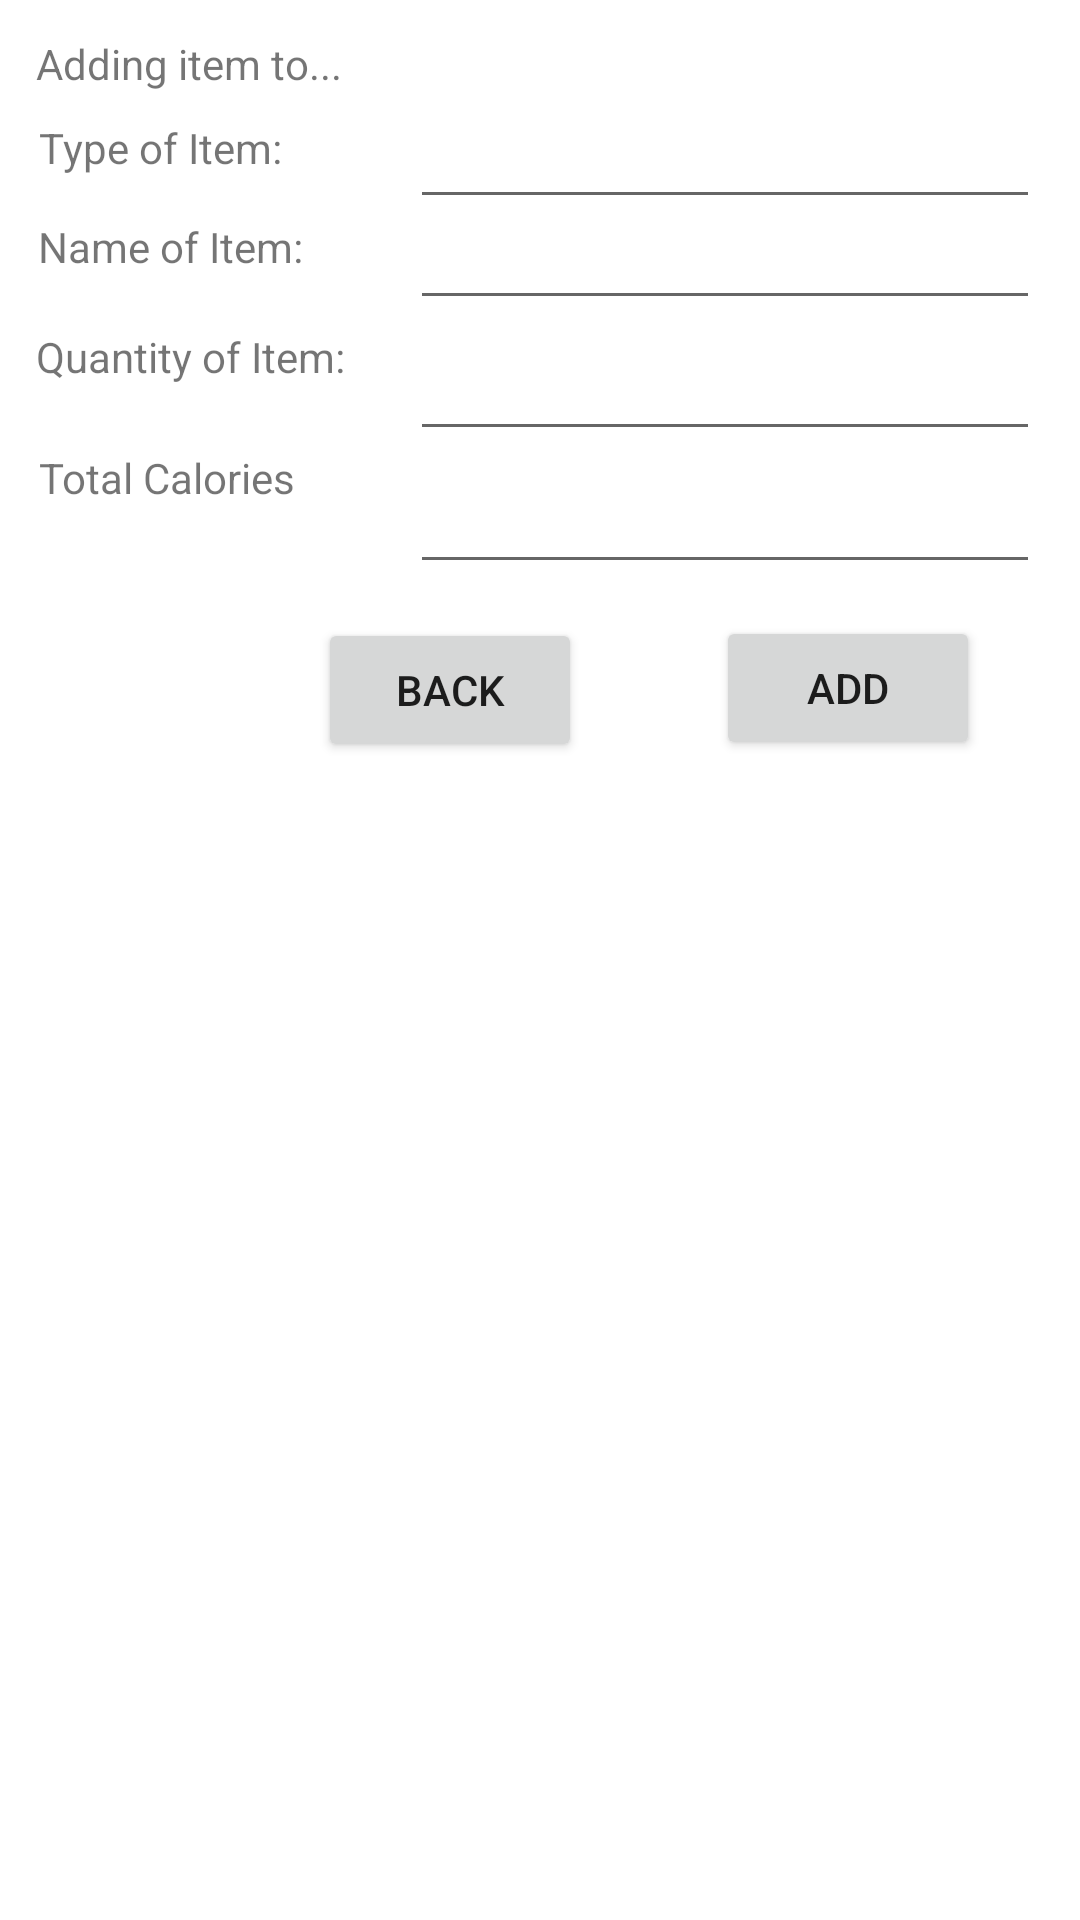

Write the Android layout XML for this screen, with the resource values it uses.
<!-- AndroidManifest.xml: application theme Theme.FitnessCalculator -->
<!-- res/layout/activity_add_calories.xml -->
<?xml version="1.0" encoding="utf-8"?>
<androidx.constraintlayout.widget.ConstraintLayout xmlns:android="http://schemas.android.com/apk/res/android"
    xmlns:app="http://schemas.android.com/apk/res-auto"
    xmlns:tools="http://schemas.android.com/tools"
    android:layout_width="match_parent"
    android:layout_height="match_parent"
    tools:context=".AddCaloriesActivity">

    <TextView
        android:id="@+id/addCalorieHeaderLabel"
        android:layout_width="wrap_content"
        android:layout_height="wrap_content"
        android:text="Adding item to..."
        app:layout_constraintBottom_toBottomOf="parent"
        app:layout_constraintEnd_toEndOf="parent"
        app:layout_constraintHorizontal_bias="0.047"
        app:layout_constraintStart_toStartOf="parent"
        app:layout_constraintTop_toTopOf="parent"
        app:layout_constraintVertical_bias="0.019" />

    <TextView
        android:id="@+id/addCalorieTypeOfItemLabel"
        android:layout_width="wrap_content"
        android:layout_height="wrap_content"
        android:text="Type of Item:"
        app:layout_constraintBottom_toBottomOf="parent"
        app:layout_constraintEnd_toEndOf="parent"
        app:layout_constraintHorizontal_bias="0.047"
        app:layout_constraintStart_toStartOf="parent"
        app:layout_constraintTop_toTopOf="parent"
        app:layout_constraintVertical_bias="0.064" />

    <TextView
        android:id="@+id/addCalorieNameOfItemLabel"
        android:layout_width="wrap_content"
        android:layout_height="wrap_content"
        android:text="Name of Item:"
        app:layout_constraintBottom_toBottomOf="parent"
        app:layout_constraintEnd_toEndOf="parent"
        app:layout_constraintHorizontal_bias="0.047"
        app:layout_constraintStart_toStartOf="parent"
        app:layout_constraintTop_toTopOf="parent"
        app:layout_constraintVertical_bias="0.117" />

    <TextView
        android:id="@+id/addCalorieQuantityOfItemLabel"
        android:layout_width="wrap_content"
        android:layout_height="wrap_content"
        android:text="Quantity of Item:"
        app:layout_constraintBottom_toBottomOf="parent"
        app:layout_constraintEnd_toEndOf="parent"
        app:layout_constraintHorizontal_bias="0.047"
        app:layout_constraintStart_toStartOf="parent"
        app:layout_constraintTop_toTopOf="parent"
        app:layout_constraintVertical_bias="0.176" />

    <TextView
        android:id="@+id/addCalorieTotalCaloriesLabel"
        android:layout_width="wrap_content"
        android:layout_height="wrap_content"
        android:text="Total Calories"
        app:layout_constraintBottom_toBottomOf="parent"
        app:layout_constraintEnd_toEndOf="parent"
        app:layout_constraintHorizontal_bias="0.047"
        app:layout_constraintStart_toStartOf="parent"
        app:layout_constraintTop_toTopOf="parent"
        app:layout_constraintVertical_bias="0.241" />

    <EditText
        android:id="@+id/addCalorieTypeOfItem"
        android:layout_width="wrap_content"
        android:layout_height="wrap_content"
        android:ems="10"
        android:inputType="textPersonName"
        app:layout_constraintBottom_toBottomOf="parent"
        app:layout_constraintEnd_toEndOf="parent"
        app:layout_constraintHorizontal_bias="0.912"
        app:layout_constraintStart_toStartOf="parent"
        app:layout_constraintTop_toTopOf="parent"
        app:layout_constraintVertical_bias="0.053" />

    <EditText
        android:id="@+id/addCalorieNameOfItem"
        android:layout_width="wrap_content"
        android:layout_height="wrap_content"
        android:ems="10"
        android:inputType="textPersonName"
        app:layout_constraintBottom_toBottomOf="parent"
        app:layout_constraintEnd_toEndOf="parent"
        app:layout_constraintHorizontal_bias="0.912"
        app:layout_constraintStart_toStartOf="parent"
        app:layout_constraintTop_toTopOf="parent"
        app:layout_constraintVertical_bias="0.109" />

    <EditText
        android:id="@+id/addCalorieQuantityOfItem"
        android:layout_width="wrap_content"
        android:layout_height="wrap_content"
        android:ems="10"
        android:inputType="textPersonName"
        app:layout_constraintBottom_toBottomOf="parent"
        app:layout_constraintEnd_toEndOf="parent"
        app:layout_constraintHorizontal_bias="0.912"
        app:layout_constraintStart_toStartOf="parent"
        app:layout_constraintTop_toTopOf="parent"
        app:layout_constraintVertical_bias="0.182" />

    <EditText
        android:id="@+id/addCalorieTotalCalories"
        android:layout_width="wrap_content"
        android:layout_height="wrap_content"
        android:ems="10"
        android:inputType="textPersonName"
        app:layout_constraintBottom_toBottomOf="parent"
        app:layout_constraintEnd_toEndOf="parent"
        app:layout_constraintHorizontal_bias="0.912"
        app:layout_constraintStart_toStartOf="parent"
        app:layout_constraintTop_toTopOf="parent"
        app:layout_constraintVertical_bias="0.256" />

    <Button
        android:id="@+id/addCalorieBackButton"
        android:layout_width="wrap_content"
        android:layout_height="wrap_content"
        android:text="Back"
        app:layout_constraintBottom_toBottomOf="parent"
        app:layout_constraintEnd_toEndOf="parent"
        app:layout_constraintHorizontal_bias="0.39"
        app:layout_constraintStart_toStartOf="parent"
        app:layout_constraintTop_toTopOf="parent"
        app:layout_constraintVertical_bias="0.348" />

    <Button
        android:id="@+id/addCalorieAddButton"
        android:layout_width="wrap_content"
        android:layout_height="wrap_content"
        android:text="Add"
        app:layout_constraintBottom_toBottomOf="parent"
        app:layout_constraintEnd_toEndOf="parent"
        app:layout_constraintHorizontal_bias="0.878"
        app:layout_constraintStart_toStartOf="parent"
        app:layout_constraintTop_toTopOf="parent"
        app:layout_constraintVertical_bias="0.347" />
</androidx.constraintlayout.widget.ConstraintLayout>
<!-- resources referenced by this layout -->
<resources>
  <style name="Theme.FitnessCalculator" parent="Theme.MaterialComponents.DayNight.NoActionBar">
          
          <item name="colorPrimary">@color/purple_500</item>
          <item name="colorPrimaryVariant">@color/purple_700</item>
          <item name="colorOnPrimary">@color/white</item>
          
          <item name="colorSecondary">@color/teal_200</item>
          <item name="colorSecondaryVariant">@color/teal_700</item>
          <item name="colorOnSecondary">@color/black</item>
          
          <item name="android:statusBarColor" tools:targetApi="l">?attr/colorPrimaryVariant</item>
          
      </style>
  <!-- not gathered from this repository: default colours our renderer supplied (Android Studio template values) -->
  <color name="purple_500">#FF6200EE</color>
  <color name="purple_700">#FF3700B3</color>
  <color name="teal_200">#FF03DAC5</color>
  <color name="teal_700">#FF018786</color>
  <color name="black">#FF000000</color>
  <color name="white">#FFFFFFFF</color>
</resources>
